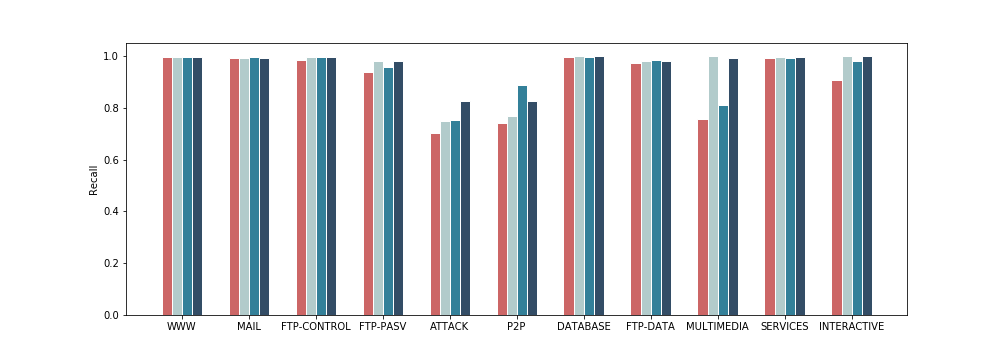

The table this chart was drawn from, first rows:
, 0
0, WWW
1, MAIL
2, FTP-CONTROL
3, FTP-PASV
4, ATTACK
5, P2P
6, DATABASE
7, FTP-DATA
8, MULTIMEDIA
9, SERVICES
10, INTERACTIVE
11, 0.9985
12, 0.9947
13, 0.9858
14, 0.938
15, 0.7026
16, 0.7436
17, 0.9962
18, 0.9718
19, 0.7572
20, 0.9921
21, 0.9091
22, 0.997
23, 0.9932
24, 0.9979
25, 0.9796
26, 0.7479
27, 0.7671
28, 1.0
29, 0.9811
30, 1.0
31, 0.9976
32, 1.0
33, 0.997
34, 0.9959
35, 0.9948
36, 0.9568
37, 0.7514
38, 0.8902
39, 0.9955
40, 0.9869
41, 0.8125
42, 0.9933
43, 0.9818
44, 0.9973
45, 0.992
46, 0.998
47, 0.9823
48, 0.8265
49, 0.8255
50, 0.9987
51, 0.9813
52, 0.9926
53, 0.9971
54, 1.0
